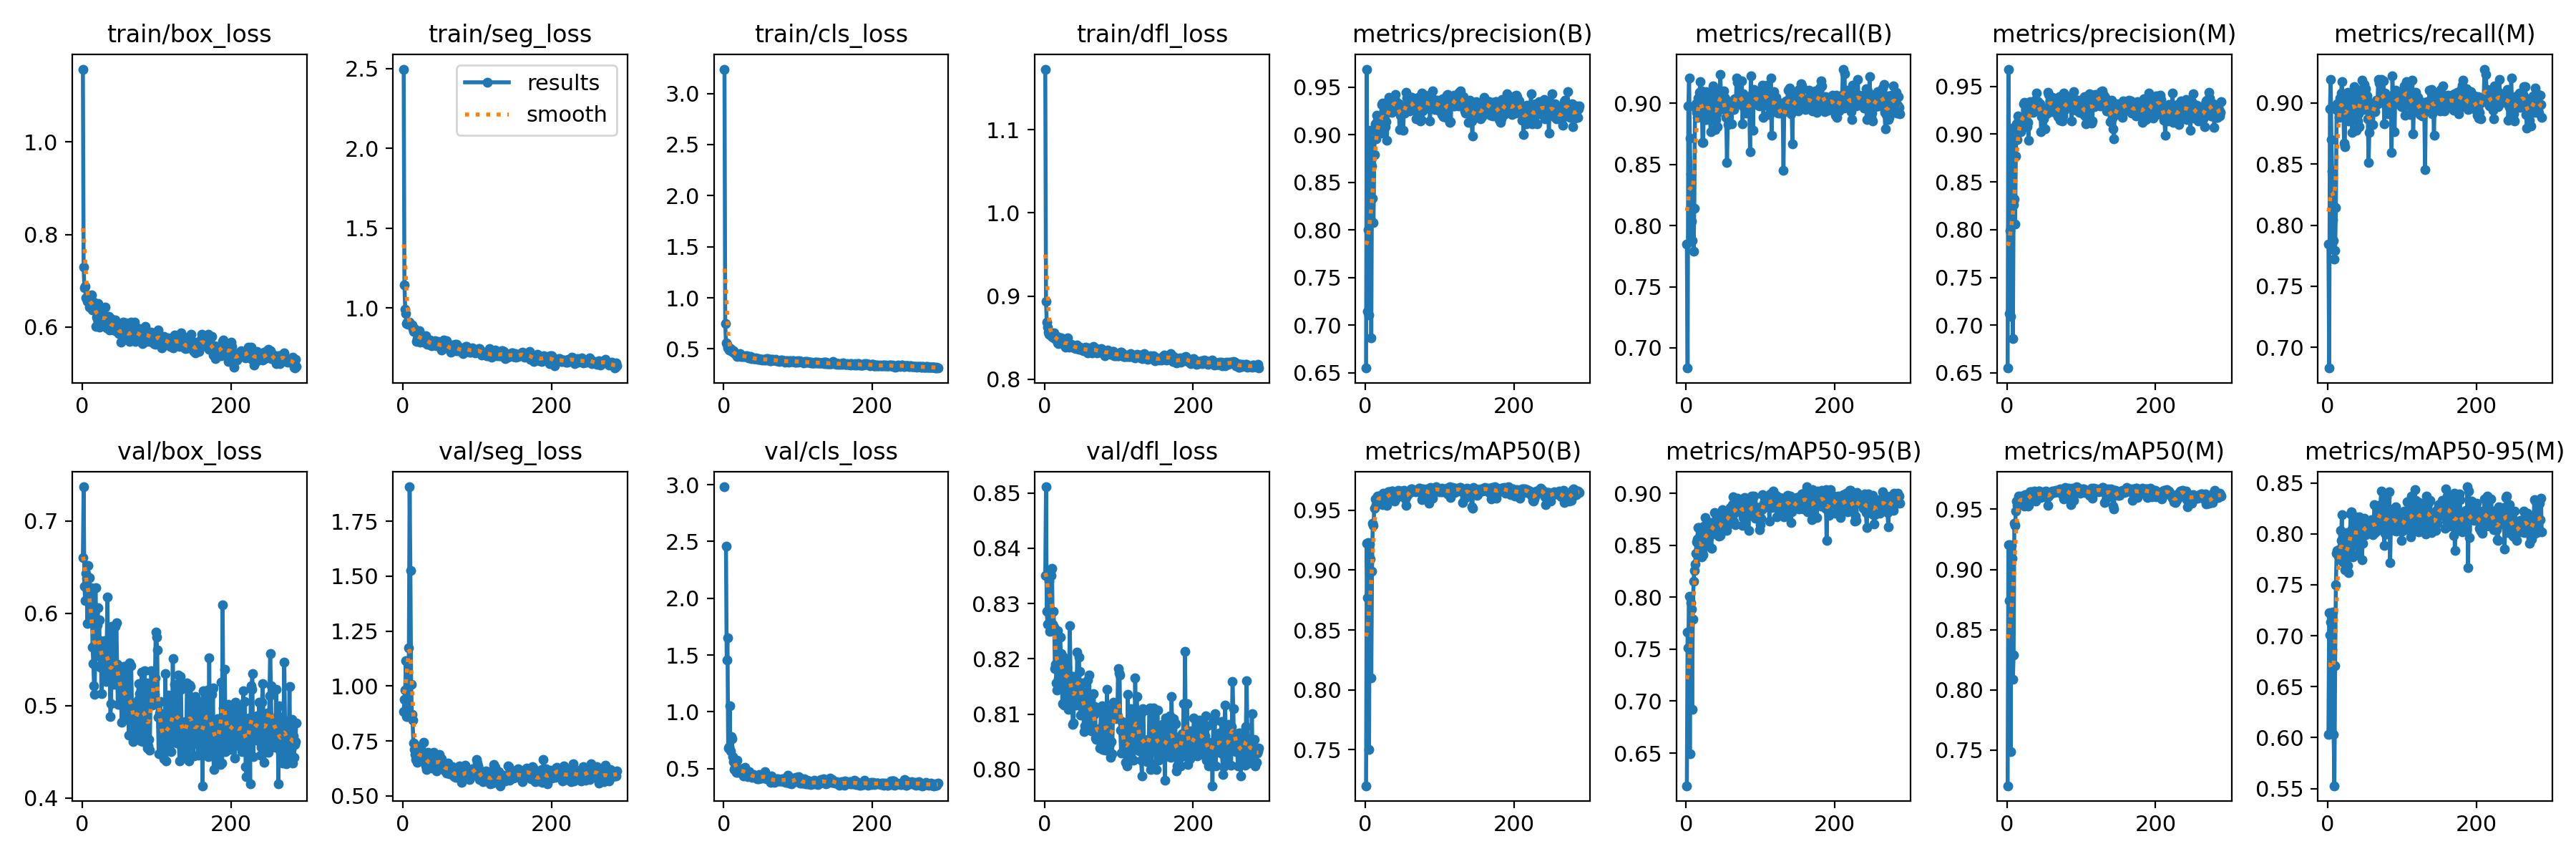

Data behind this chart, as committed beside it:
epoch, train/box_loss, train/seg_loss, train/cls_loss, train/dfl_loss, metrics/precision(B), metrics/recall(B), metrics/mAP50(B), metrics/mAP50-95(B), metrics/precision(M), metrics/recall(M), metrics/mAP50(M), metrics/mAP50-95(M), val/box_loss, val/seg_loss, val/cls_loss, val/dfl_loss, lr/pg0, lr/pg1, lr/pg2
1, 1.158, 2.496, 3.239, 1.173, 0.6548, 0.7846, 0.7197, 0.6186, 0.6551, 0.7846, 0.7202, 0.603, 0.6605, 0.8852, 2.982, 0.835, 0.0001334, 0.0001334, 0.0001334
2, 0.7291, 1.145, 0.749, 0.8935, 0.9688, 0.6835, 0.9223, 0.7668, 0.9681, 0.6831, 0.9207, 0.7228, 0.7369, 0.9399, inf, 0.8511, 0.0002828, 0.0002828, 0.0002828
3, 0.6853, 0.9934, 0.5609, 0.8685, 0.7146, 0.8978, 0.877, 0.7514, 0.7126, 0.8952, 0.874, 0.7005, 0.6291, 0.9815, 2.457, 0.8286, 0.0004317, 0.0004317, 0.0004317
4, 0.6881, 0.9663, 0.5422, 0.863, 0.8003, 0.9207, 0.9231, 0.8006, 0.799, 0.9191, 0.9208, 0.7132, 0.6139, 1.116, 1.457, 0.8262, 0.00058, 0.00058, 0.00058
5, 0.663, 0.9029, 0.5072, 0.8562, 0.7109, 0.8717, 0.7502, 0.6496, 0.7094, 0.8699, 0.7485, 0.6058, 0.6433, 0.8601, 1.654, 0.8289, 0.0007277, 0.0007277, 0.0007277
6, 0.6607, 0.9109, 0.5161, 0.854, 0.8914, 0.8423, 0.9216, 0.7949, 0.8875, 0.8442, 0.9198, 0.6863, 0.6379, 1.113, 0.6781, 0.834, 0.0008748, 0.0008748, 0.0008748
7, 0.6548, 0.8954, 0.4916, 0.8546, 0.9048, 0.8036, 0.9093, 0.7886, 0.9059, 0.8045, 0.9095, 0.7231, 0.5886, 0.8601, 0.6911, 0.8249, 0.001021, 0.001021, 0.001021
8, 0.6655, 0.9058, 0.4957, 0.8547, 0.6862, 0.7879, 0.8099, 0.6924, 0.6856, 0.7875, 0.8084, 0.6028, 0.6519, 1.172, 1.053, 0.8359, 0.001167, 0.001167, 0.001167
9, 0.6571, 0.9122, 0.5043, 0.852, 0.8668, 0.8141, 0.8992, 0.7786, 0.826, 0.7722, 0.8288, 0.5527, 0.6233, 1.907, 0.6559, 0.835, 0.001313, 0.001313, 0.001313
10, 0.6425, 0.8963, 0.4802, 0.8516, 0.833, 0.7788, 0.9395, 0.8156, 0.8319, 0.779, 0.9386, 0.6705, 0.6385, 1.524, 0.7821, 0.8364, 0.001457, 0.001457, 0.001457
11, 0.6462, 0.8924, 0.4739, 0.8509, 0.8073, 0.8139, 0.9374, 0.8256, 0.8062, 0.8144, 0.9365, 0.7498, 0.5908, 1.009, 0.7653, 0.8263, 0.001601, 0.001601, 0.001601
12, 0.6586, 0.892, 0.4777, 0.8528, 0.8793, 0.8969, 0.952, 0.8319, 0.8771, 0.8946, 0.9483, 0.7806, 0.6276, 0.8705, 0.6082, 0.8286, 0.001631, 0.001631, 0.001631
13, 0.6688, 0.8681, 0.4794, 0.8555, 0.9114, 0.8999, 0.9597, 0.8423, 0.911, 0.8995, 0.9568, 0.7836, 0.6186, 0.8459, 0.5635, 0.8258, 0.001631, 0.001631, 0.001631
14, 0.6367, 0.8516, 0.4592, 0.8485, 0.8954, 0.8924, 0.9548, 0.8533, 0.8946, 0.8934, 0.9535, 0.7789, 0.5635, 0.7417, 0.4933, 0.8183, 0.001627, 0.001627, 0.001627
15, 0.6533, 0.8681, 0.4525, 0.8518, 0.92, 0.8887, 0.9577, 0.8558, 0.9191, 0.8879, 0.9539, 0.7765, 0.5458, 0.7113, 0.5058, 0.819, 0.001624, 0.001624, 0.001624
16, 0.6539, 0.8602, 0.4535, 0.8492, 0.9147, 0.9044, 0.9618, 0.8673, 0.9143, 0.904, 0.9608, 0.7853, 0.5212, 0.6895, 0.4936, 0.8157, 0.001621, 0.001621, 0.001621
17, 0.6452, 0.8459, 0.4422, 0.8512, 0.9169, 0.9037, 0.9614, 0.8671, 0.9161, 0.902, 0.9602, 0.8032, 0.5124, 0.6669, 0.4659, 0.8143, 0.001618, 0.001618, 0.001618
18, 0.6009, 0.7906, 0.4268, 0.8439, 0.9055, 0.909, 0.962, 0.8394, 0.9043, 0.9078, 0.9603, 0.7938, 0.6277, 0.7276, 0.5708, 0.825, 0.001614, 0.001614, 0.001614
19, 0.6205, 0.8088, 0.4323, 0.8431, 0.9028, 0.9177, 0.9621, 0.8653, 0.9023, 0.9173, 0.9612, 0.8187, 0.5542, 0.6538, 0.465, 0.8164, 0.001611, 0.001611, 0.001611
20, 0.6186, 0.795, 0.4301, 0.8438, 0.916, 0.9057, 0.9614, 0.8397, 0.9144, 0.9041, 0.9583, 0.7722, 0.5874, 0.6996, 0.4795, 0.8204, 0.001608, 0.001608, 0.001608
21, 0.6513, 0.8363, 0.441, 0.8498, 0.9018, 0.9104, 0.9583, 0.839, 0.9096, 0.8977, 0.9547, 0.7771, 0.6063, 0.6936, 0.491, 0.8239, 0.001604, 0.001604, 0.001604
22, 0.6452, 0.8568, 0.4523, 0.8493, 0.9319, 0.868, 0.9581, 0.8445, 0.9317, 0.867, 0.9565, 0.7755, 0.5708, 0.6905, 0.4665, 0.8209, 0.001601, 0.001601, 0.001601
23, 0.5999, 0.7835, 0.4267, 0.8432, 0.9331, 0.8679, 0.955, 0.8406, 0.9331, 0.8642, 0.9528, 0.7646, 0.5926, 0.6956, 0.4948, 0.8206, 0.001598, 0.001598, 0.001598
24, 0.6338, 0.8224, 0.4361, 0.8477, 0.9213, 0.9074, 0.9644, 0.8685, 0.9191, 0.9054, 0.9621, 0.7997, 0.5419, 0.6847, 0.464, 0.8119, 0.001594, 0.001594, 0.001594
25, 0.6216, 0.8056, 0.4269, 0.8425, 0.9259, 0.8989, 0.9631, 0.8524, 0.9257, 0.8987, 0.9607, 0.779, 0.5692, 0.6627, 0.4955, 0.8203, 0.001591, 0.001591, 0.001591
26, 0.6184, 0.8128, 0.4334, 0.8443, 0.9117, 0.8868, 0.9607, 0.8768, 0.9096, 0.8864, 0.958, 0.8015, 0.5127, 0.6603, 0.4876, 0.8117, 0.001588, 0.001588, 0.001588
27, 0.6089, 0.7938, 0.429, 0.8403, 0.9086, 0.9097, 0.962, 0.8597, 0.9074, 0.9089, 0.9603, 0.7689, 0.551, 0.6847, 0.4339, 0.818, 0.001584, 0.001584, 0.001584
28, 0.602, 0.7843, 0.4238, 0.8389, 0.9135, 0.8867, 0.9567, 0.8588, 0.9125, 0.8852, 0.9526, 0.7616, 0.5583, 0.7434, 0.5078, 0.8193, 0.001581, 0.001581, 0.001581
29, 0.6217, 0.8152, 0.4341, 0.845, 0.8942, 0.9032, 0.9544, 0.8506, 0.8939, 0.9029, 0.9535, 0.7904, 0.5551, 0.6825, 0.4917, 0.818, 0.001578, 0.001578, 0.001578
30, 0.626, 0.8048, 0.4253, 0.8451, 0.9231, 0.9049, 0.9651, 0.8577, 0.9227, 0.9045, 0.963, 0.7993, 0.5701, 0.6898, 0.4528, 0.8185, 0.001575, 0.001575, 0.001575
31, 0.6433, 0.8258, 0.4299, 0.8494, 0.9355, 0.8951, 0.9657, 0.8653, 0.9338, 0.8934, 0.9646, 0.8195, 0.5461, 0.6359, 0.4451, 0.8152, 0.001571, 0.001571, 0.001571
32, 0.6215, 0.7856, 0.4269, 0.8433, 0.9389, 0.8908, 0.9655, 0.8722, 0.9238, 0.9012, 0.9648, 0.8214, 0.5264, 0.6189, 0.4262, 0.8108, 0.001568, 0.001568, 0.001568
33, 0.5985, 0.772, 0.4113, 0.8381, 0.9284, 0.8769, 0.9593, 0.8606, 0.9275, 0.8761, 0.9576, 0.805, 0.5575, 0.6539, 0.4737, 0.8166, 0.001565, 0.001565, 0.001565
34, 0.618, 0.8005, 0.4159, 0.8419, 0.9285, 0.8984, 0.9637, 0.8468, 0.928, 0.897, 0.9614, 0.7774, 0.6179, 0.6996, 0.4743, 0.8259, 0.001561, 0.001561, 0.001561
35, 0.617, 0.7787, 0.4217, 0.8414, 0.9238, 0.9055, 0.9642, 0.8706, 0.923, 0.9047, 0.9628, 0.8048, 0.5349, 0.638, 0.4326, 0.8169, 0.001558, 0.001558, 0.001558
36, 0.622, 0.7994, 0.4229, 0.8421, 0.9237, 0.914, 0.9659, 0.8678, 0.9235, 0.9133, 0.9646, 0.8046, 0.5476, 0.6528, 0.4413, 0.8132, 0.001555, 0.001555, 0.001555
37, 0.5926, 0.7687, 0.4066, 0.8398, 0.9277, 0.9033, 0.9663, 0.8706, 0.9251, 0.9041, 0.9652, 0.7993, 0.5422, 0.6455, 0.434, 0.8135, 0.001551, 0.001551, 0.001551
38, 0.5942, 0.7631, 0.4144, 0.8402, 0.9366, 0.8928, 0.9628, 0.8815, 0.9353, 0.892, 0.962, 0.8168, 0.488, 0.631, 0.4202, 0.8081, 0.001548, 0.001548, 0.001548
39, 0.6188, 0.7819, 0.4135, 0.8402, 0.9367, 0.8786, 0.9577, 0.8734, 0.9357, 0.8776, 0.9569, 0.797, 0.5022, 0.626, 0.4406, 0.8084, 0.001545, 0.001545, 0.001545
40, 0.6011, 0.7726, 0.4057, 0.8375, 0.9423, 0.8866, 0.9648, 0.8607, 0.943, 0.8853, 0.9636, 0.7797, 0.5861, 0.6792, 0.4479, 0.8168, 0.001542, 0.001542, 0.001542
41, 0.6018, 0.7839, 0.4046, 0.8379, 0.9347, 0.8913, 0.9646, 0.8675, 0.9341, 0.8911, 0.963, 0.7986, 0.5624, 0.6986, 0.4266, 0.8155, 0.001538, 0.001538, 0.001538
42, 0.5928, 0.7692, 0.4017, 0.838, 0.9342, 0.881, 0.9605, 0.8704, 0.9337, 0.8806, 0.9603, 0.8169, 0.5401, 0.6464, 0.4362, 0.8131, 0.001535, 0.001535, 0.001535
43, 0.6125, 0.7961, 0.4113, 0.8368, 0.9268, 0.9064, 0.9656, 0.8735, 0.9265, 0.9072, 0.9649, 0.8123, 0.5232, 0.6454, 0.4205, 0.8116, 0.001532, 0.001532, 0.001532
44, 0.6151, 0.7838, 0.405, 0.8407, 0.9301, 0.9098, 0.9667, 0.8589, 0.9307, 0.9104, 0.965, 0.8007, 0.5857, 0.6459, 0.4379, 0.8212, 0.001528, 0.001528, 0.001528
45, 0.6003, 0.763, 0.4054, 0.8389, 0.932, 0.8976, 0.9656, 0.869, 0.932, 0.8976, 0.9639, 0.8065, 0.5364, 0.6128, 0.4095, 0.8155, 0.001525, 0.001525, 0.001525
46, 0.59, 0.7652, 0.3945, 0.8359, 0.9053, 0.9236, 0.9637, 0.8593, 0.9022, 0.9186, 0.9597, 0.7744, 0.5898, 0.6603, 0.4325, 0.8203, 0.001522, 0.001522, 0.001522
47, 0.609, 0.7874, 0.4058, 0.8385, 0.9205, 0.9064, 0.964, 0.8624, 0.9184, 0.9071, 0.9627, 0.7905, 0.5446, 0.6721, 0.4067, 0.8177, 0.001519, 0.001519, 0.001519
48, 0.5938, 0.7784, 0.3978, 0.8357, 0.9219, 0.8956, 0.9631, 0.8787, 0.9231, 0.8946, 0.9623, 0.8146, 0.5012, 0.6515, 0.4463, 0.8098, 0.001515, 0.001515, 0.001515
49, 0.5862, 0.7667, 0.3968, 0.838, 0.9217, 0.9099, 0.9659, 0.8844, 0.9162, 0.9153, 0.9649, 0.8154, 0.5213, 0.6882, 0.413, 0.8135, 0.001512, 0.001512, 0.001512
50, 0.5924, 0.7666, 0.4006, 0.8356, 0.9286, 0.8977, 0.9648, 0.8794, 0.9256, 0.8976, 0.9636, 0.8097, 0.5251, 0.6387, 0.4175, 0.8134, 0.001509, 0.001509, 0.001509
51, 0.5853, 0.7513, 0.3976, 0.8352, 0.9045, 0.9105, 0.9618, 0.8669, 0.9056, 0.9115, 0.9607, 0.7991, 0.5313, 0.6454, 0.4368, 0.8156, 0.001505, 0.001505, 0.001505
52, 0.5674, 0.7363, 0.3936, 0.8338, 0.9284, 0.905, 0.967, 0.8706, 0.9253, 0.9064, 0.9651, 0.807, 0.5411, 0.6697, 0.4161, 0.814, 0.001502, 0.001502, 0.001502
53, 0.5955, 0.7883, 0.3952, 0.837, 0.9223, 0.9037, 0.9659, 0.8805, 0.9215, 0.9056, 0.9643, 0.8072, 0.4816, 0.6325, 0.4214, 0.8069, 0.001499, 0.001499, 0.001499
54, 0.5985, 0.7645, 0.3942, 0.8377, 0.9258, 0.8884, 0.9598, 0.8786, 0.9245, 0.8872, 0.9601, 0.8111, 0.5001, 0.6323, 0.4294, 0.8079, 0.001495, 0.001495, 0.001495
55, 0.6105, 0.7999, 0.4008, 0.8384, 0.9442, 0.8516, 0.9539, 0.8643, 0.9437, 0.8512, 0.953, 0.8012, 0.533, 0.6345, 0.4746, 0.8139, 0.001492, 0.001492, 0.001492
56, 0.5918, 0.7707, 0.3906, 0.8364, 0.9384, 0.8825, 0.962, 0.8699, 0.9413, 0.8756, 0.9607, 0.8037, 0.5427, 0.6157, 0.4174, 0.8109, 0.001489, 0.001489, 0.001489
57, 0.5794, 0.7585, 0.4033, 0.8329, 0.9298, 0.892, 0.9642, 0.88, 0.9284, 0.8908, 0.9624, 0.8121, 0.4899, 0.6185, 0.4113, 0.8086, 0.001486, 0.001486, 0.001486
58, 0.5851, 0.7629, 0.3956, 0.8318, 0.9361, 0.8954, 0.9641, 0.8798, 0.9348, 0.8942, 0.9629, 0.8085, 0.5185, 0.6415, 0.4105, 0.8162, 0.001482, 0.001482, 0.001482
59, 0.6094, 0.7928, 0.4071, 0.8374, 0.9303, 0.8943, 0.9646, 0.8867, 0.9286, 0.8948, 0.9637, 0.814, 0.4882, 0.6033, 0.4205, 0.8091, 0.001479, 0.001479, 0.001479
60, 0.5891, 0.7568, 0.3941, 0.8361, 0.925, 0.9002, 0.9647, 0.8716, 0.9234, 0.8996, 0.9631, 0.8044, 0.5433, 0.6242, 0.4136, 0.8171, 0.001476, 0.001476, 0.001476
... 228 more rows
